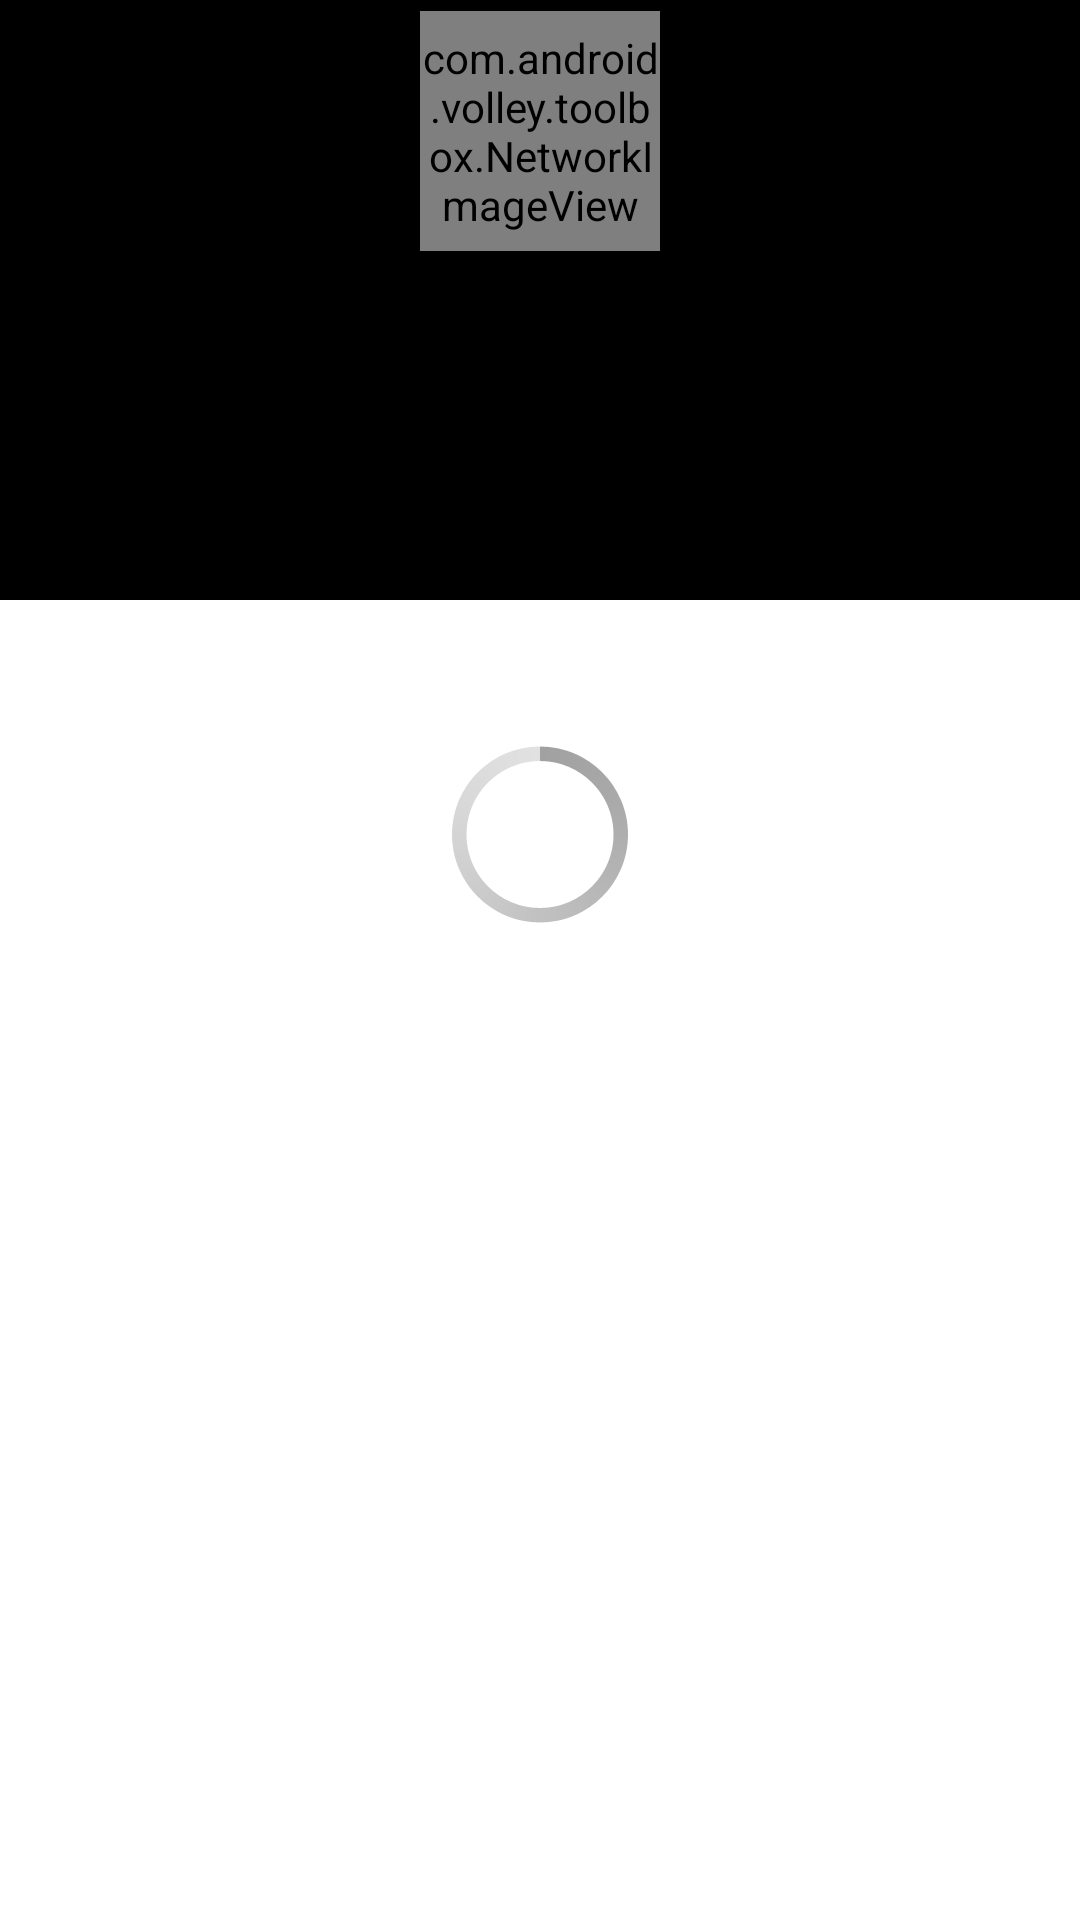

Layout XML and referenced resources for this Android screen:
<!-- AndroidManifest.xml: application theme AppTheme -->
<!-- res/layout/activity_photo_display.xml -->
<?xml version="1.0" encoding="utf-8"?>
<LinearLayout xmlns:android="http://schemas.android.com/apk/res/android"
    android:layout_width="match_parent"
    android:layout_height="match_parent"
    android:orientation="vertical" >

    <RelativeLayout
        android:id="@+id/header"
        android:layout_width="fill_parent"
        android:layout_height="200dp"
        android:background="@android:color/black">

        <TextView
            android:id="@+id/username"
            android:layout_width="wrap_content"
            android:layout_height="wrap_content"
            android:layout_centerInParent="true"
            android:text=""
            android:textColor="@android:color/white"
            android:textSize="24sp" />

        <com.android.volley.toolbox.NetworkImageView
            android:id="@+id/avatar"
            android:layout_width="80dp"
            android:layout_height="80dp"
            android:layout_above="@id/username"
            android:layout_centerHorizontal="true"/>
    </RelativeLayout>

    

    <FrameLayout
        android:id="@+id/bodyview"
        android:layout_width="match_parent"
        android:layout_height="match_parent" >

        <ProgressBar
            android:id="@+id/progressSpinner"
            style="@style/SpinningLoader" />

        <com.citymaps.userphotodisplay.view.LoadMoreListView
            android:id="@+id/listview"
            android:layout_width="match_parent"
            android:layout_height="match_parent"
            android:visibility="gone" />
    </FrameLayout>

</LinearLayout>
<!-- resources referenced by this layout -->
<resources>
  <style name="SpinningLoader" parent="@android:style/Widget.Holo.Light.ProgressBar.Large">
          <item name="android:layout_width">match_parent</item>
          <item name="android:layout_height">wrap_content</item>
          <item name="android:layout_marginTop">40dp</item>
          <item name="android:gravity">center</item>
      </style>
  <style name="AppTheme" parent="AppBaseTheme">
          
      </style>
  <style name="AppBaseTheme" parent="android:Theme.Light">
  
      </style>
</resources>
